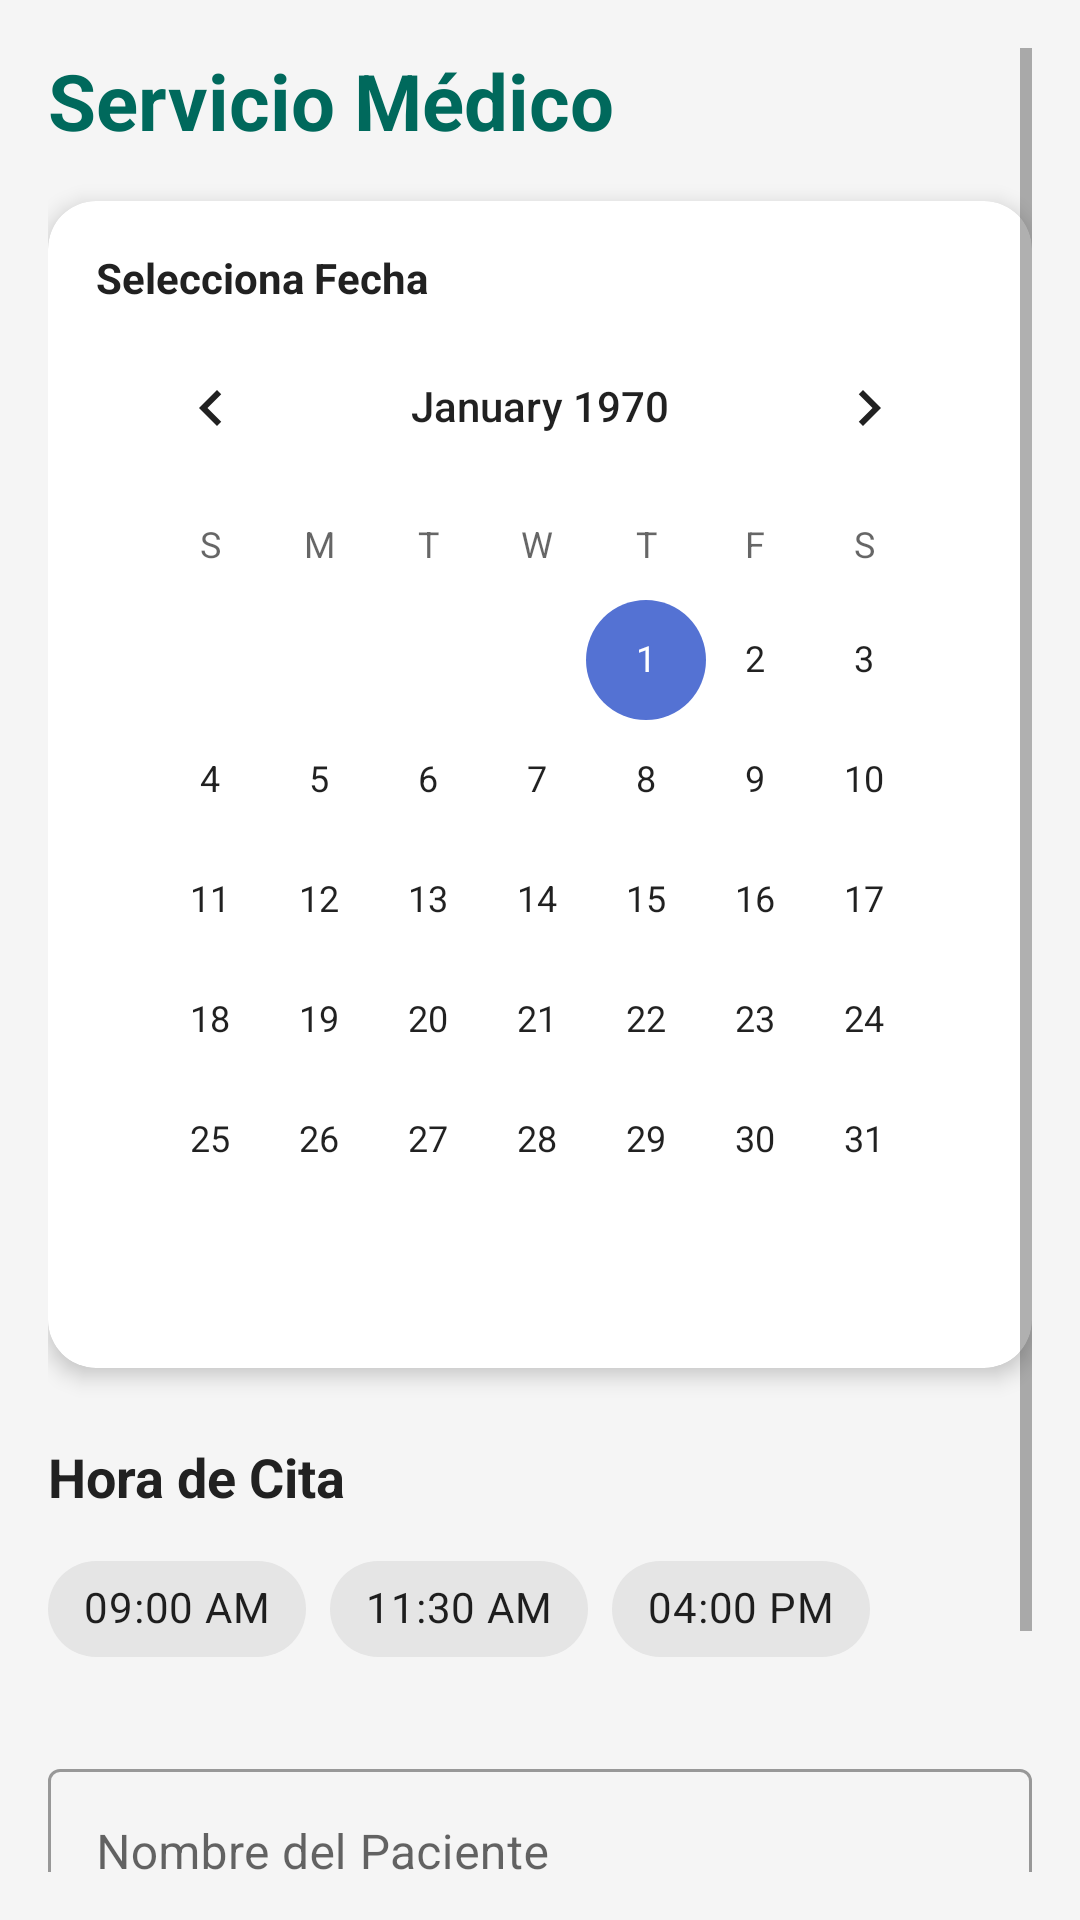

Write the Android layout XML for this screen, with the resource values it uses.
<!-- AndroidManifest.xml: application theme Theme.CCM -->
<!-- res/layout/fragment_health.xml -->
<?xml version="1.0" encoding="utf-8"?>
<ScrollView xmlns:android="http://schemas.android.com/apk/res/android"
    xmlns:app="http://schemas.android.com/apk/res-auto"
    android:layout_width="match_parent"
    android:layout_height="match_parent"
    android:background="@color/background_gray"
    android:padding="16dp">

    <LinearLayout
        android:layout_width="match_parent"
        android:layout_height="wrap_content"
        android:orientation="vertical">

        <TextView
            android:id="@+id/tvHealthTitle"
            android:layout_width="match_parent"
            android:layout_height="wrap_content"
            android:text="Servicio Médico"
            android:textColor="@color/ccm_health"
            android:textSize="26sp"
            android:textStyle="bold"
            android:layout_marginBottom="16dp"/>

        <com.google.android.material.card.MaterialCardView
            android:layout_width="match_parent"
            android:layout_height="wrap_content"
            app:cardCornerRadius="16dp"
            app:cardElevation="4dp"
            android:backgroundTint="@color/white">

            <LinearLayout
                android:layout_width="match_parent"
                android:layout_height="wrap_content"
                android:orientation="vertical"
                android:padding="16dp">

                <TextView
                    android:text="Selecciona Fecha"
                    android:textStyle="bold"
                    android:textColor="@color/text_primary"
                    android:layout_width="wrap_content"
                    android:layout_height="wrap_content"/>

                <CalendarView
                    android:id="@+id/calendarView"
                    android:layout_width="match_parent"
                    android:layout_height="wrap_content"/>
            </LinearLayout>
        </com.google.android.material.card.MaterialCardView>

        <TextView
            android:text="Hora de Cita"
            android:layout_marginTop="24dp"
            android:layout_marginBottom="8dp"
            android:textStyle="bold"
            android:textSize="18sp"
            android:textColor="@color/text_primary"
            android:layout_width="wrap_content"
            android:layout_height="wrap_content"/>

        <com.google.android.material.chip.ChipGroup
            android:id="@+id/chipGroupTime"
            android:layout_width="match_parent"
            android:layout_height="wrap_content"
            app:singleSelection="true">
            <com.google.android.material.chip.Chip
                style="@style/Widget.MaterialComponents.Chip.Choice"
                android:text="09:00 AM" android:layout_width="wrap_content" android:layout_height="wrap_content"/>
            <com.google.android.material.chip.Chip
                style="@style/Widget.MaterialComponents.Chip.Choice"
                android:text="11:30 AM" android:layout_width="wrap_content" android:layout_height="wrap_content"/>
            <com.google.android.material.chip.Chip
                style="@style/Widget.MaterialComponents.Chip.Choice"
                android:text="04:00 PM" android:layout_width="wrap_content" android:layout_height="wrap_content"/>
        </com.google.android.material.chip.ChipGroup>

        <com.google.android.material.textfield.TextInputLayout
            android:layout_width="match_parent"
            android:layout_height="wrap_content"
            android:hint="Nombre del Paciente"
            android:layout_marginTop="24dp"
            style="@style/Widget.MaterialComponents.TextInputLayout.OutlinedBox">
            <com.google.android.material.textfield.TextInputEditText
                android:id="@+id/etPatientName"
                android:layout_width="match_parent"
                android:layout_height="wrap_content"/>
        </com.google.android.material.textfield.TextInputLayout>

        <Button
            android:id="@+id/btnAgendar"
            android:layout_width="match_parent"
            android:layout_height="60dp"
            android:text="AGENDAR CITA"
            android:textStyle="bold"
            android:layout_marginTop="32dp"
            android:backgroundTint="@color/ccm_health"/>
    </LinearLayout>
</ScrollView>
<!-- resources referenced by this layout -->
<resources>
  <color name="background_gray">#F5F5F5</color>
  <color name="ccm_health">#00695C</color>
  <color name="text_primary">#212121</color>
  <color name="white">#FFFFFFFF</color>
  <style name="Theme.CCM" parent="Theme.MaterialComponents.Light.NoActionBar">
          <item name="colorPrimary">@color/ccm_primary</item>
          <item name="colorPrimaryVariant">@color/ccm_primary_dark</item>
          <item name="colorOnPrimary">@color/white</item>
          <item name="colorSecondary">@color/ccm_accent</item>
          <item name="colorOnSecondary">@color/black</item>
          <item name="android:statusBarColor">?attr/colorPrimaryVariant</item>
      </style>
  <color name="ccm_primary">#0D47A1</color>
  <color name="ccm_primary_dark">#002171</color>
  <color name="ccm_accent">#5472d3</color>
  <color name="black">#FF000000</color>
</resources>
